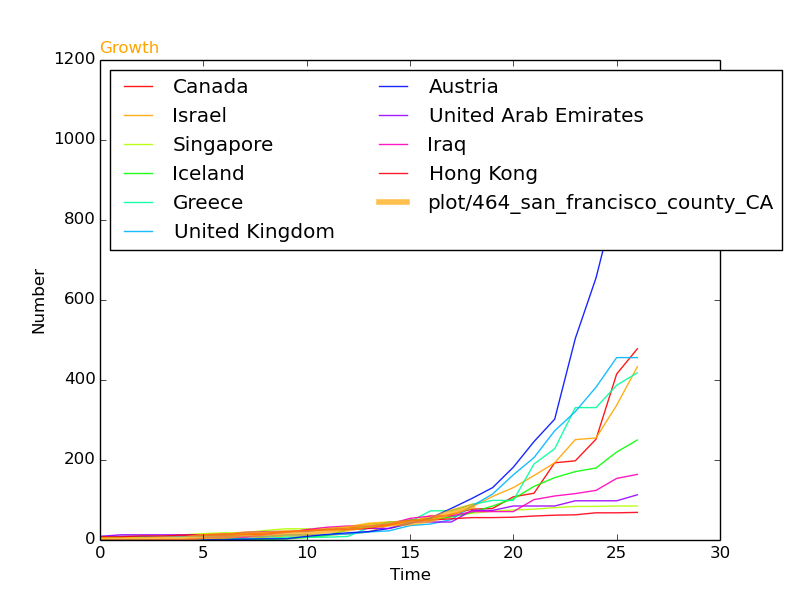

The file beside this chart, header and first rows:
, SantaClara, Start, 0, 0, 0, 2, 2, 9, 9, 15, 15, 18, 18, 23, 28, 37, 40, 43, 51, 70, 84, , 
567, Canada, 51, 8, 9, 9, 9, 10, 11, 11, 13, 14, 20, 24, 27, 30, 33, 37, 49, 54, 64, 77, 79, 108
760, Iraq, 52, 0, 0, 0, 1, 1, 5, 7, 7, 13, 19, 26, 32, 35, 35, 40, 54, 60, 60, 71, 71, 71
1173, Israel, 52, 1, 1, 1, 1, 1, 2, 3, 4, 7, 10, 10, 12, 15, 20, 37, 43, 61, 61, 83, 109, 131
1286, Singapore, 27, 5, 7, 7, 10, 13, 16, 18, 18, 24, 28, 28, 30, 33, 40, 45, 47, 50, 58, 67, 72, 75
1516, Iceland, 52, 0, 0, 0, 0, 0, 0, 0, 1, 1, 3, 6, 11, 26, 34, 43, 50, 50, 58, 69, 85, 103
1679, Hong Kong, 5, 8, 8, 10, 10, 12, 13, 15, 15, 17, 21, 24, 25, 26, 29, 38, 49, 50, 53, 56, 56, 57
1730, United Arab Emirates, 52, 9, 13, 13, 13, 13, 13, 13, 19, 21, 21, 21, 27, 27, 29, 29, 45, 45, 45, 74, 74, 85
1797, Greece, 52, 0, 0, 0, 0, 0, 1, 3, 4, 4, 7, 7, 7, 9, 31, 45, 46, 73, 73, 89, 99, 99
1816, Austria, 50, 0, 0, 0, 0, 0, 0, 2, 2, 3, 3, 9, 14, 18, 21, 29, 41, 55, 79, 104, 131, 182
1842, United Kingdom, 46, 9, 9, 9, 9, 9, 9, 9, 9, 9, 13, 13, 13, 15, 20, 23, 36, 40, 51, 85, 115, 163
